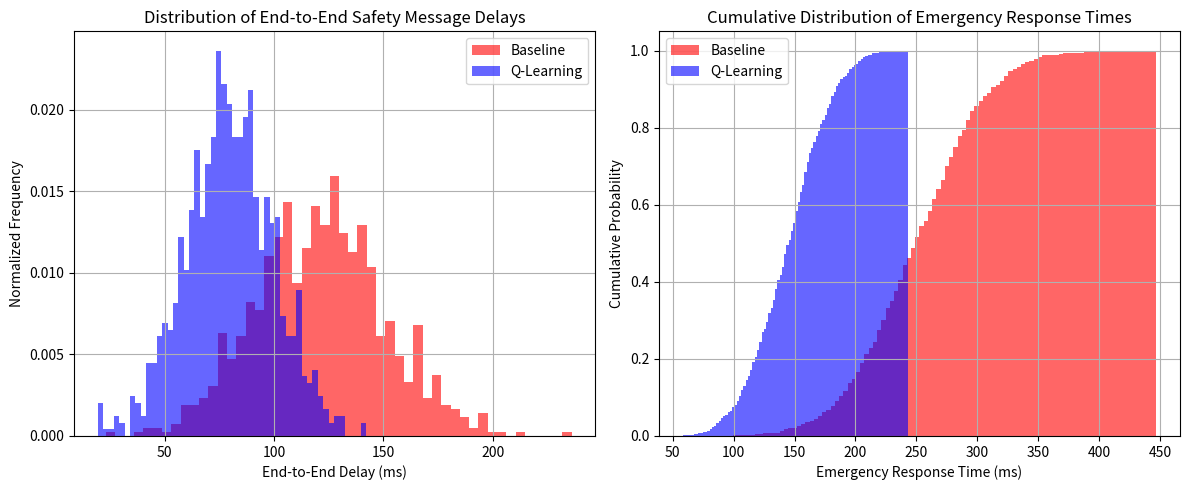

This chart was generated by the following Python code:
import numpy as np
import matplotlib.pyplot as plt

# Simulated delay samples (ms) for demonstration purposes
np.random.seed(42)
delay_baseline = np.random.normal(120.5, 30, 1000)
delay_qlearning = np.random.normal(78.3, 20, 1000)

# Emergency response time samples (ms)
ert_baseline = np.random.normal(250.7, 50, 1000)
ert_qlearning = np.random.normal(145.9, 30, 1000)

# Figure 1: Delay distribution histograms
plt.figure(figsize=(12, 5))
plt.subplot(1, 2, 1)
plt.hist(delay_baseline, bins=50, alpha=0.6, label='Baseline', color='red', density=True)
plt.hist(delay_qlearning, bins=50, alpha=0.6, label='Q-Learning', color='blue', density=True)
plt.xlabel('End-to-End Delay (ms)')
plt.ylabel('Normalized Frequency')
plt.title('Distribution of End-to-End Safety Message Delays')
plt.legend()
plt.grid(True)

# Figure 2: ERT cumulative distribution function
plt.subplot(1, 2, 2)
plt.hist(ert_baseline, bins=100, density=True, cumulative=True, alpha=0.6, label='Baseline', color='red')
plt.hist(ert_qlearning, bins=100, density=True, cumulative=True, alpha=0.6, label='Q-Learning', color='blue')
plt.xlabel('Emergency Response Time (ms)')
plt.ylabel('Cumulative Probability')
plt.title('Cumulative Distribution of Emergency Response Times')
plt.legend()
plt.grid(True)

plt.tight_layout()
plt.show()
